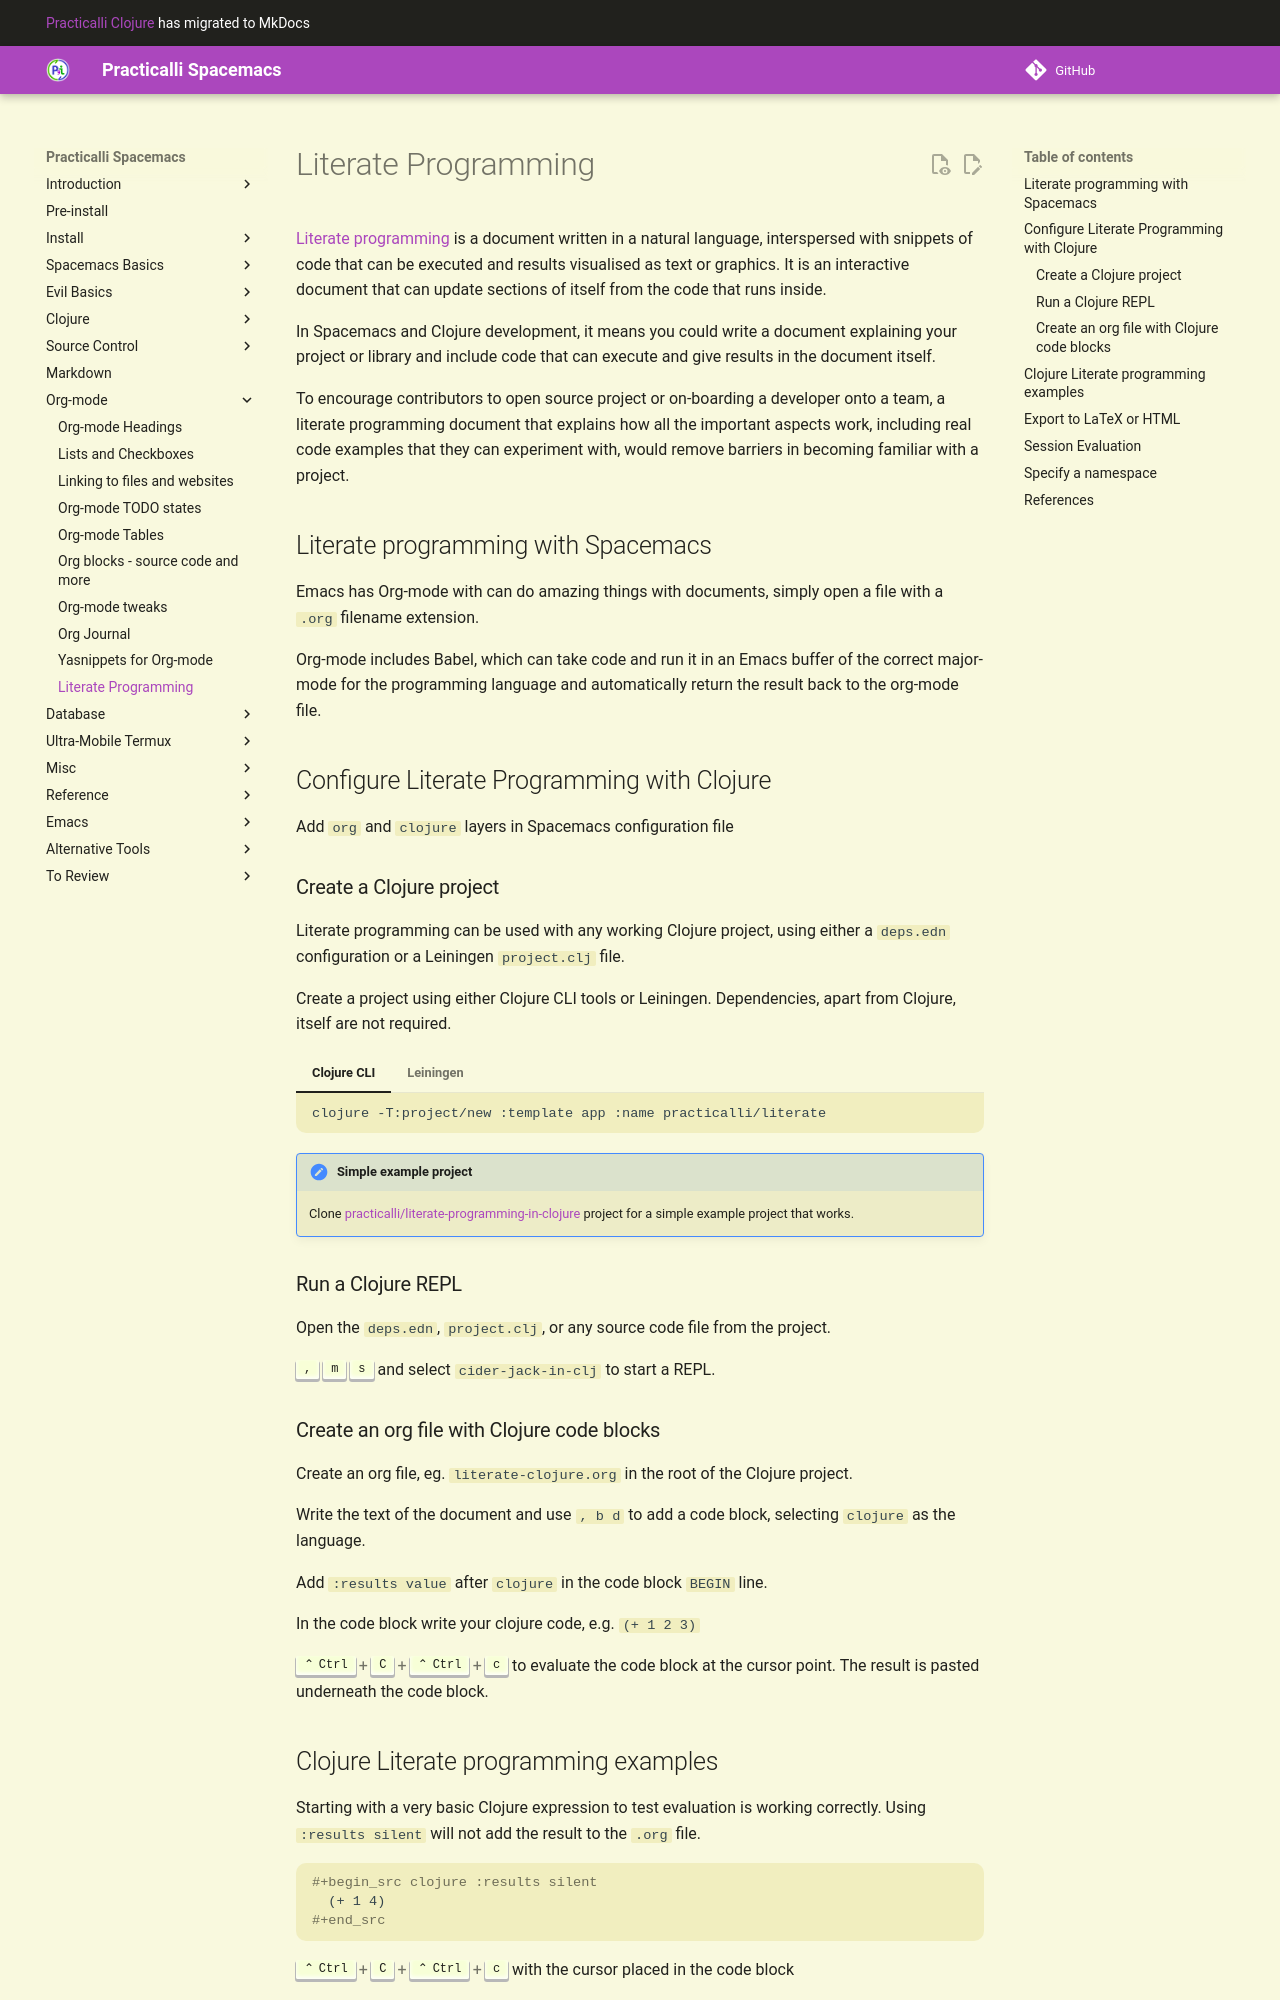

repository: practicalli/spacemacs · page: org-mode/literate-programming/index.html · generator: mkdocs

# Literate Programming

[Literate programming ](https://en.wikipedia.org/wiki/Literate_programming){target=_blank} is a document written in a natural language, interspersed with snippets of code that can be executed and results visualised as text or graphics.  It is an interactive document that can update sections of itself from the code that runs inside.

In Spacemacs and Clojure development, it means you could write a document explaining your project or library and include code that can execute and give results in the document itself.

To encourage contributors to open source project or on-boarding a developer onto a team, a literate programming document that explains how all the important aspects work, including real code examples that they can experiment with, would remove barriers in becoming familiar with a project.


## Literate programming with Spacemacs

Emacs has Org-mode with can do amazing things with documents, simply open a file with a `.org` filename extension.

Org-mode includes Babel, which can take code and run it in an Emacs buffer of the correct major-mode for the programming language and automatically return the result back to the org-mode file.


## Configure Literate Programming with Clojure

Add `org` and `clojure` layers in Spacemacs configuration file


### Create a Clojure project

Literate programming can be used with any working Clojure project, using either a `deps.edn` configuration or a Leiningen `project.clj` file.

Create a project using either Clojure CLI tools or Leiningen.  Dependencies, apart from Clojure, itself are not required.

=== "Clojure CLI"

    ```shell
    clojure -T:project/new :template app :name practicalli/literate
    ```

=== "Leiningen"

    ```shell
    lein new app literate
    ```

!!! HINT "Simple example project"
    Clone [practicalli/literate-programming-in-clojure](https://github.com/practicalli/literate-programming-in-clojure) project for a simple example project that works.


### Run a Clojure REPL

Open the `deps.edn`, `project.clj`, or any source code file from the project.

++comma++ ++"m"++ ++"s"++ and select `cider-jack-in-clj` to start a REPL.


### Create an org file with Clojure code blocks

Create an org file, eg. `literate-clojure.org` in the root of the Clojure project.

Write the text of the document and use `, b d` to add a code block, selecting `clojure` as the language.

Add `:results value` after `clojure` in the code block `BEGIN` line.

In the code block write your clojure code, e.g. `(+ 1 2 3)`

++ctrl+c+ctrl+"c"++ to evaluate the code block at the cursor point. The result is pasted underneath the code block.
